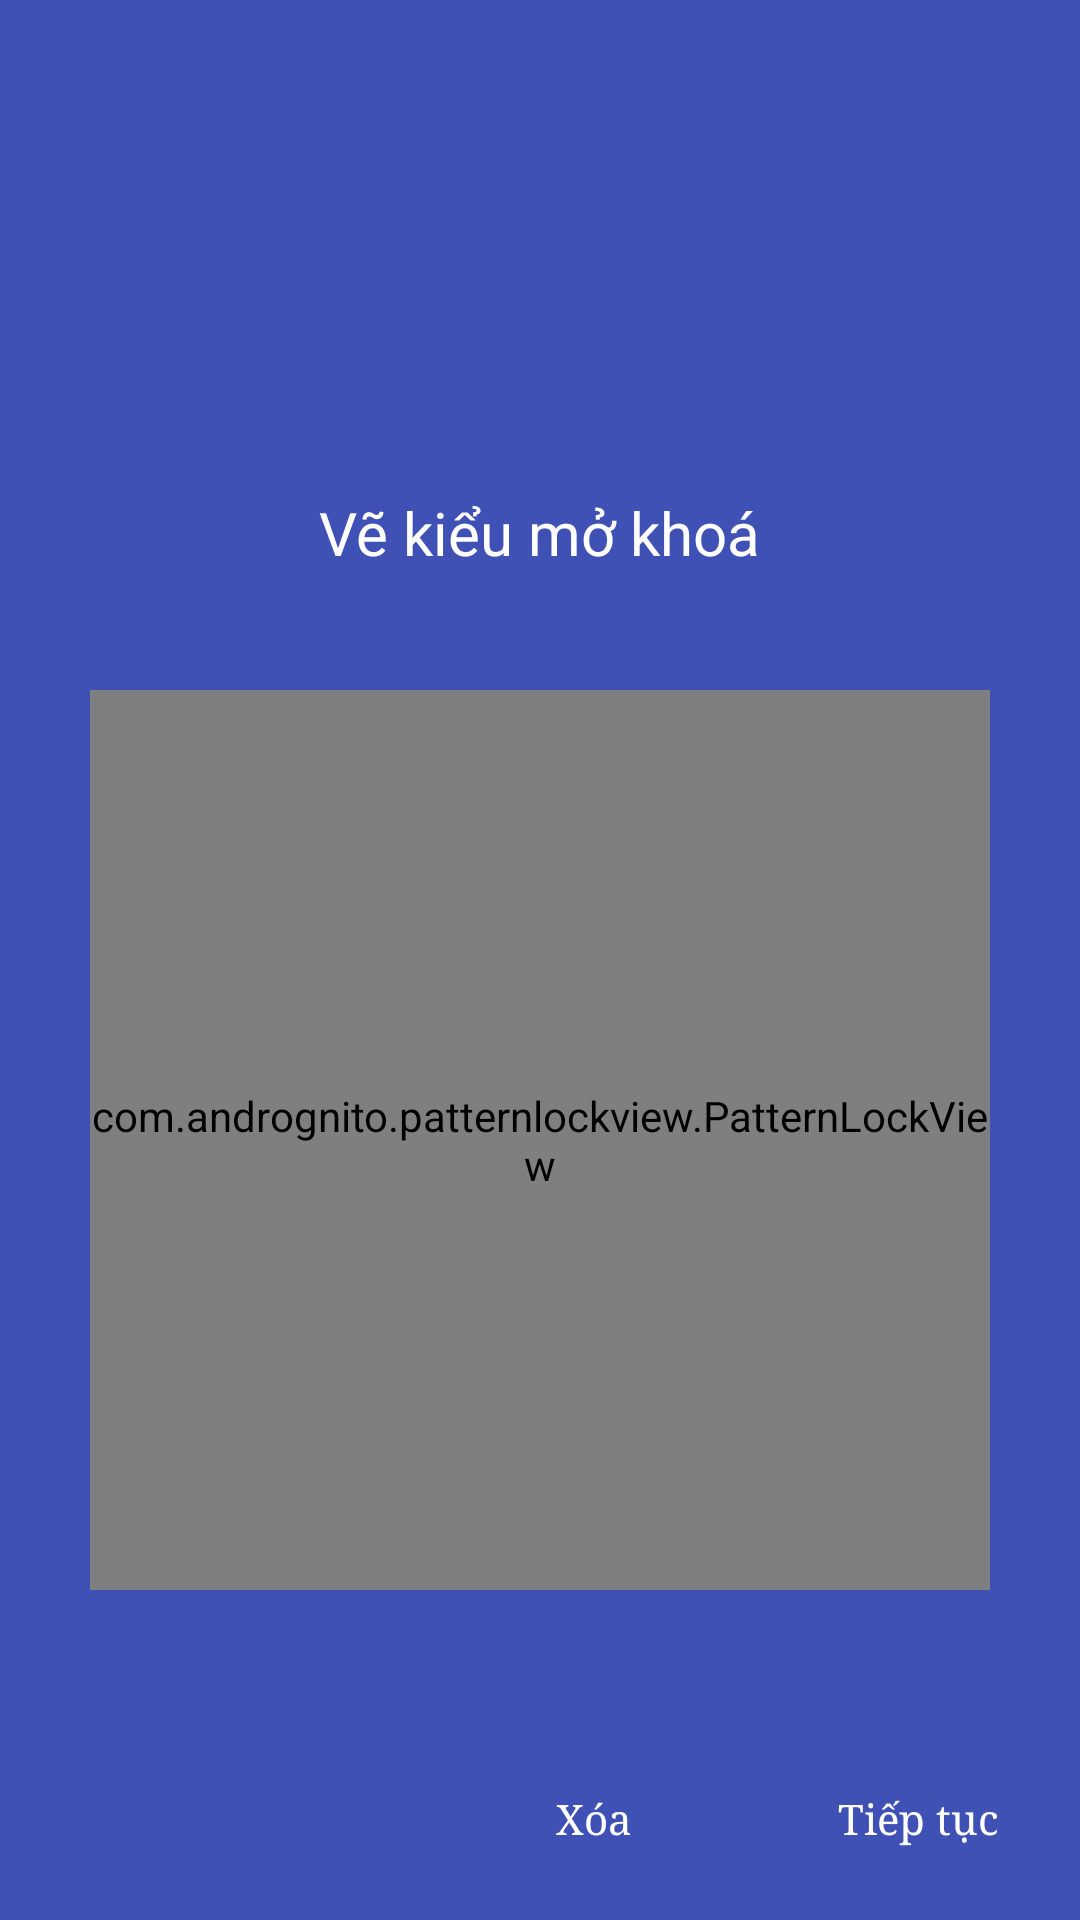

Reconstruct the res/layout file that produces this screen, plus the resources it refers to.
<!-- AndroidManifest.xml: application theme AppTheme -->
<!-- res/layout/activity_change_pass_pattern.xml -->
<?xml version="1.0" encoding="utf-8"?>

<RelativeLayout xmlns:android="http://schemas.android.com/apk/res/android"
    xmlns:app="http://schemas.android.com/apk/res-auto"
    android:layout_width="match_parent"
    android:layout_height="match_parent"
    android:background="@color/colorPrimary"
    app:layout_behavior="@string/appbar_scrolling_view_behavior"
    >

    <ImageView
        android:layout_width="100dp"
        android:layout_height="100dp"
        android:layout_centerHorizontal="true"
        android:layout_marginTop="30dp"
        android:id="@+id/iv_icon_app"
        android:src="@drawable/icon"
        />

    <TextView
        android:layout_width="wrap_content"
        android:layout_height="wrap_content"
        android:layout_marginTop="34dp"
        android:text="Vẽ kiểu mở khoá"
        android:fontFamily="sans-serif"
        android:textSize="20sp"
        android:id="@+id/tv_notification"
        android:textColor="#FFFFFF"
        android:layout_below="@+id/iv_icon_app"
        android:layout_centerHorizontal="true" />

    <com.andrognito.patternlockview.PatternLockView
        android:id="@+id/pattern_lock_view"
        android:layout_marginTop="230dp"
        android:layout_width="300dp"
        android:layout_centerHorizontal="true"
        app:normalStateColor="#FFFFFF"
        android:layout_height="300dp"/>

    <Button
        android:layout_width="wrap_content"
        android:layout_height="wrap_content"
        android:id="@+id/btn_del"
        android:text="Xóa"
        android:textColor="#ffffff"
        android:textAllCaps="false"
        android:background="@drawable/my_button"
        android:layout_alignParentBottom="true"
        android:layout_margin="10dp"
        android:fontFamily="serif"
        android:layout_toLeftOf="@+id/btn_continue"
        android:layout_toStartOf="@+id/btn_continue" />
    <Button
        android:enabled="false"
        android:fontFamily="serif"
        android:layout_width="wrap_content"
        android:layout_height="wrap_content"
        android:id="@+id/btn_continue"
        android:background="@drawable/my_button"
        android:text="Tiếp tục"
        android:textAllCaps="false"
        android:textColor="#ffffff"
        android:layout_margin="10dp"
        android:layout_alignParentBottom="true"
        android:layout_alignParentRight="true"
        android:layout_alignParentEnd="true" />
</RelativeLayout>
<!-- resources referenced by this layout -->
<resources>
  <color name="colorPrimary">#3F51B5</color>
  <style name="AppTheme" parent="Theme.AppCompat.Light.DarkActionBar">
          
          <item name="colorPrimary">@color/colorPrimary</item>
          <item name="colorPrimaryDark">@color/colorPrimaryDark</item>
          <item name="colorAccent">@color/colorAccent</item>
          <item name="colorControlNormal">#c5c5c5</item>
          <item name="colorControlActivated">@color/white</item>
          <item name="colorControlHighlight">@color/white</item>
      </style>
  <color name="colorPrimaryDark">#303F9F</color>
  <color name="colorAccent">#FF4081</color>
  <!-- not gathered from this repository: default colours our renderer supplied (Android Studio template values) -->
  <color name="white">#FFFFFFFF</color>
</resources>
